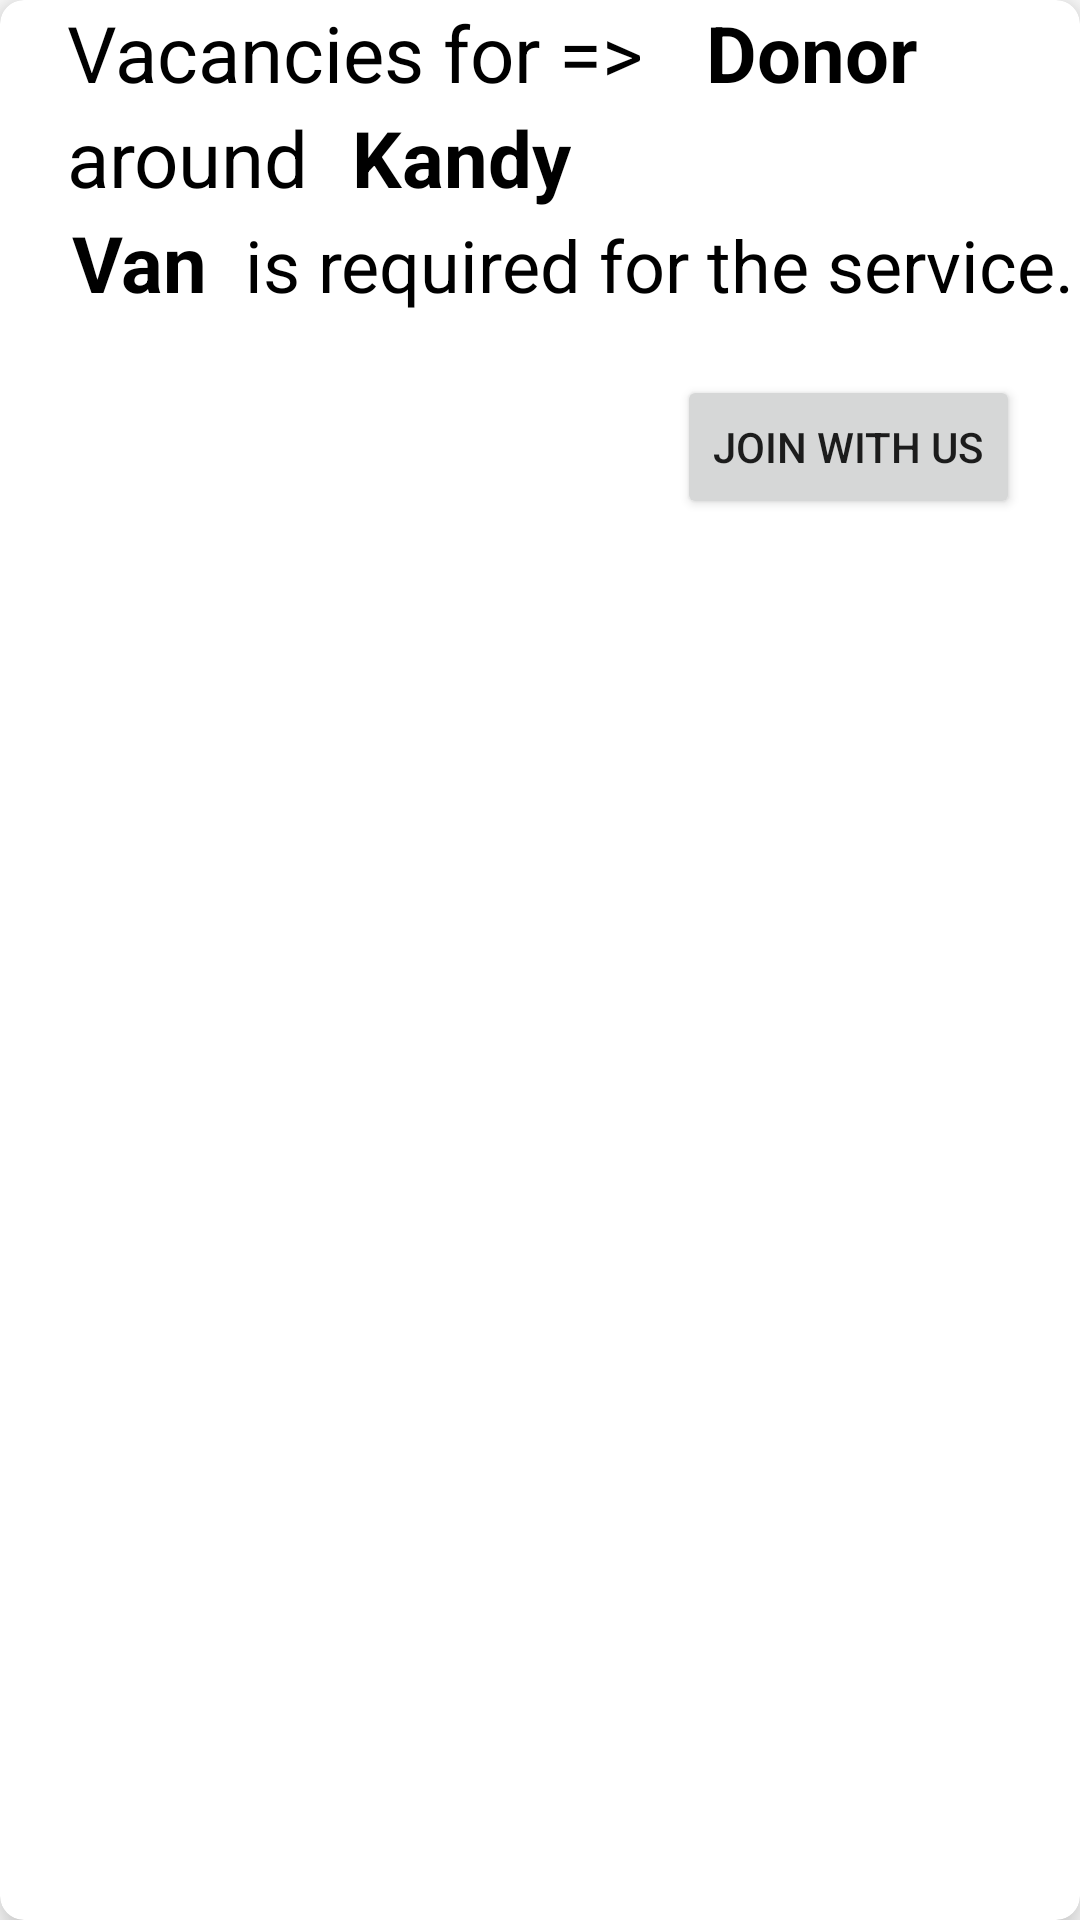

Reconstruct the res/layout file that produces this screen, plus the resources it refers to.
<!-- AndroidManifest.xml: application theme Theme.NaviDrawer -->
<!-- res/layout/vacancy.xml -->
<?xml version="1.0" encoding="utf-8"?>
<androidx.cardview.widget.CardView xmlns:android="http://schemas.android.com/apk/res/android"
    android:layout_width="match_parent"
    android:layout_height="wrap_content"
    xmlns:app="http://schemas.android.com/apk/res-auto"
    app:cardElevation="8dp"
    app:cardCornerRadius="8dp"
    android:layout_margin="16dp">

    <LinearLayout
        android:layout_width="match_parent"
        android:layout_height="wrap_content"
        android:layout_marginLeft="16dp"
        android:orientation="vertical">


        <LinearLayout
            android:layout_width="wrap_content"
            android:layout_height="wrap_content"
            android:layout_gravity="center_vertical"
            android:orientation="horizontal">

            <TextView
                android:layout_width="wrap_content"
                android:layout_height="wrap_content"
                android:text=" Vacancies for => "
                android:textColor="@color/black"
                android:textSize="26sp" />

            <TextView
                android:id="@+id/tvVacancyType"
                android:layout_width="wrap_content"
                android:layout_height="wrap_content"
                android:layout_marginLeft="8dp"
                android:text=" Donor "
                android:textColor="@color/black"
                android:textStyle="bold"
                android:textSize="26sp"/>





        </LinearLayout>

        <LinearLayout
            android:layout_width="wrap_content"
            android:layout_height="wrap_content"
            android:layout_gravity="center_vertical"
            android:orientation="horizontal">

            <TextView
                android:layout_width="wrap_content"
                android:layout_height="wrap_content"
                android:text=" around "
                android:textColor="@color/black"
                android:textSize="26sp"/>

            <TextView
                android:id="@+id/tvlocation"
                android:layout_width="wrap_content"
                android:layout_height="wrap_content"
                android:layout_marginLeft="8dp"
                android:text="Kandy"
                android:textStyle="bold"
                android:textColor="@color/black"
                android:textSize="26sp"/>

        </LinearLayout>

        <LinearLayout
            android:layout_width="wrap_content"
            android:layout_height="wrap_content"
            android:layout_gravity="center_vertical"
            android:orientation="horizontal">

            <TextView
                android:id="@+id/tvVehicleType"
                android:layout_width="wrap_content"
                android:layout_height="wrap_content"
                android:layout_marginLeft="8dp"
                android:text="Van "
                android:textColor="@color/black"
                android:textStyle="bold"
                android:textSize="26sp"/>

            <TextView
                android:layout_width="wrap_content"
                android:layout_height="wrap_content"
                android:text=" is required for the service."
                android:textColor="@color/black"
                android:textSize="24sp"
                />

        </LinearLayout>



        <Button
            android:layout_width="wrap_content"
            android:layout_height="wrap_content"
            android:text="Join With Us"
            android:layout_margin="20dp"
            android:layout_gravity="end"/>
    </LinearLayout>
</androidx.cardview.widget.CardView>
<!-- resources referenced by this layout -->
<resources>
  <color name="black">#FF000000</color>
  <style name="Theme.NaviDrawer" parent="Theme.MaterialComponents.DayNight.DarkActionBar">
          
          <item name="colorPrimary">@color/purple_500</item>
          <item name="colorPrimaryVariant">@color/purple_700</item>
          <item name="colorOnPrimary">@color/white</item>
          
          <item name="colorSecondary">@color/teal_200</item>
          <item name="colorSecondaryVariant">@color/teal_700</item>
          <item name="colorOnSecondary">@color/black</item>
          
          <item name="android:statusBarColor" tools:targetApi="l">?attr/colorPrimaryVariant</item>
          
      </style>
  <color name="purple_500">#03719e</color>
  <color name="purple_700">#03719e</color>
  <color name="white">#FFFFFFFF</color>
  <color name="teal_200">#03719e</color>
  <color name="teal_700">#03719e</color>
</resources>
